Dataset: BCCD_410_split (GitHub, kylewang1999/BCCD_Dataset). Classes: eosinophil, lymphocyte, monocyte, neutrophil, basophil.

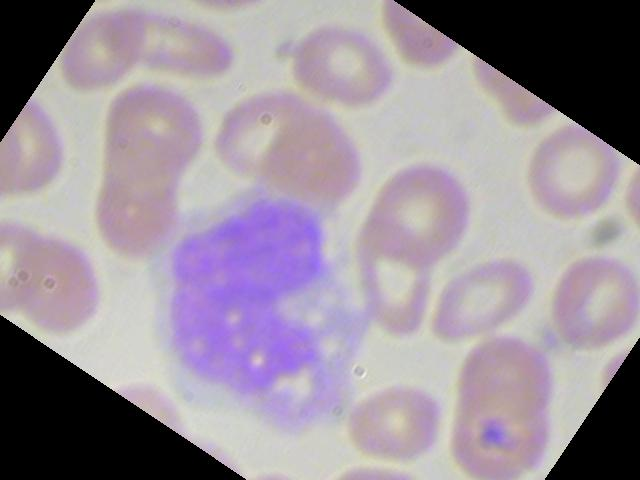
Label: monocyte

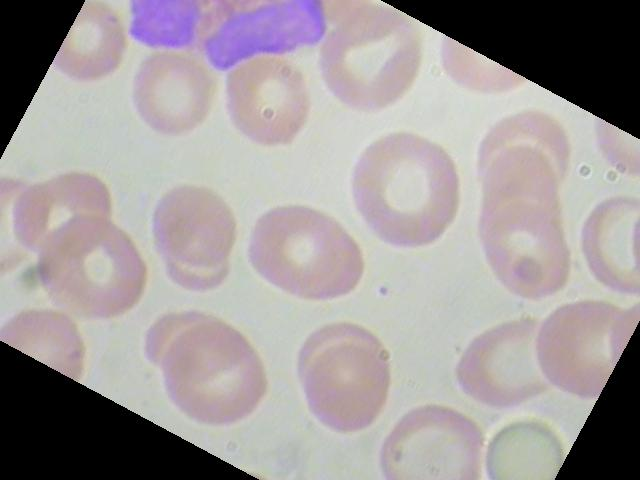
Label: eosinophil

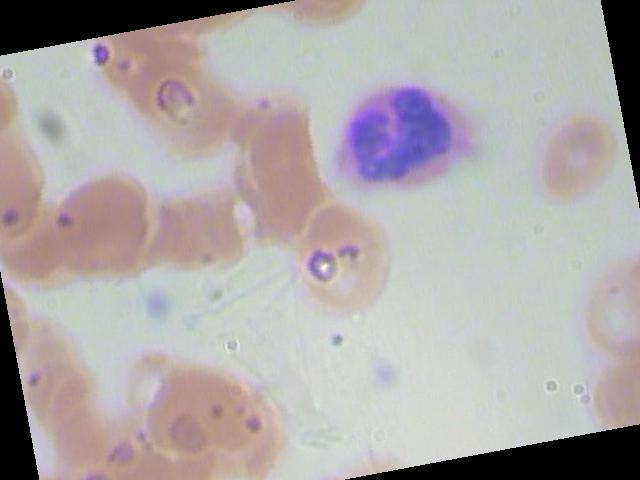
Label: neutrophil

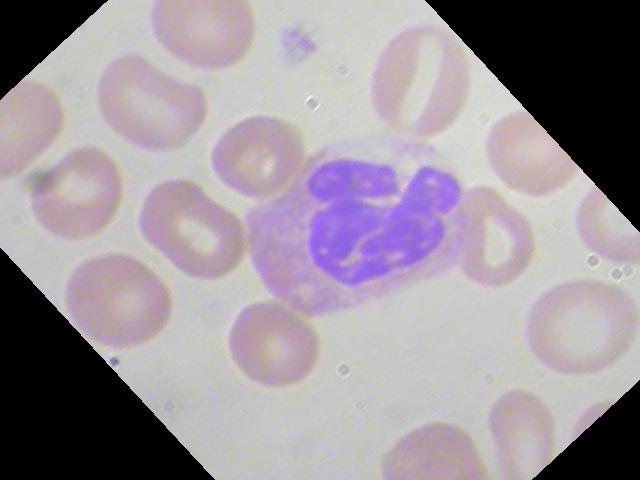
Label: neutrophil

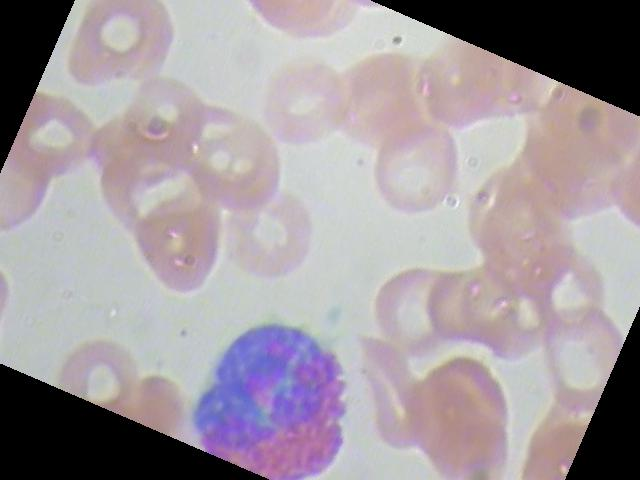
Label: eosinophil

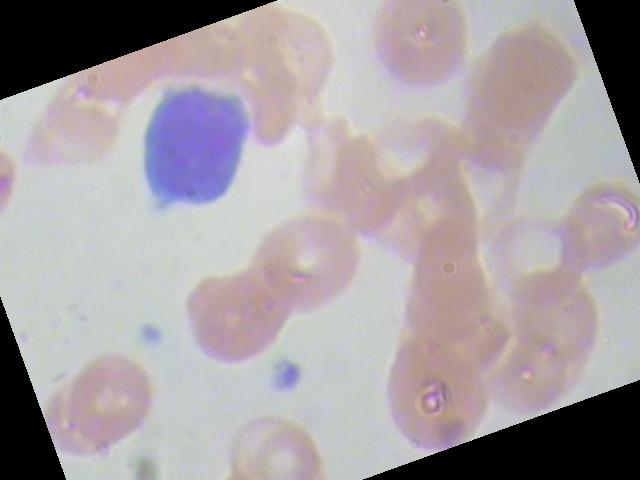
Label: lymphocyte
